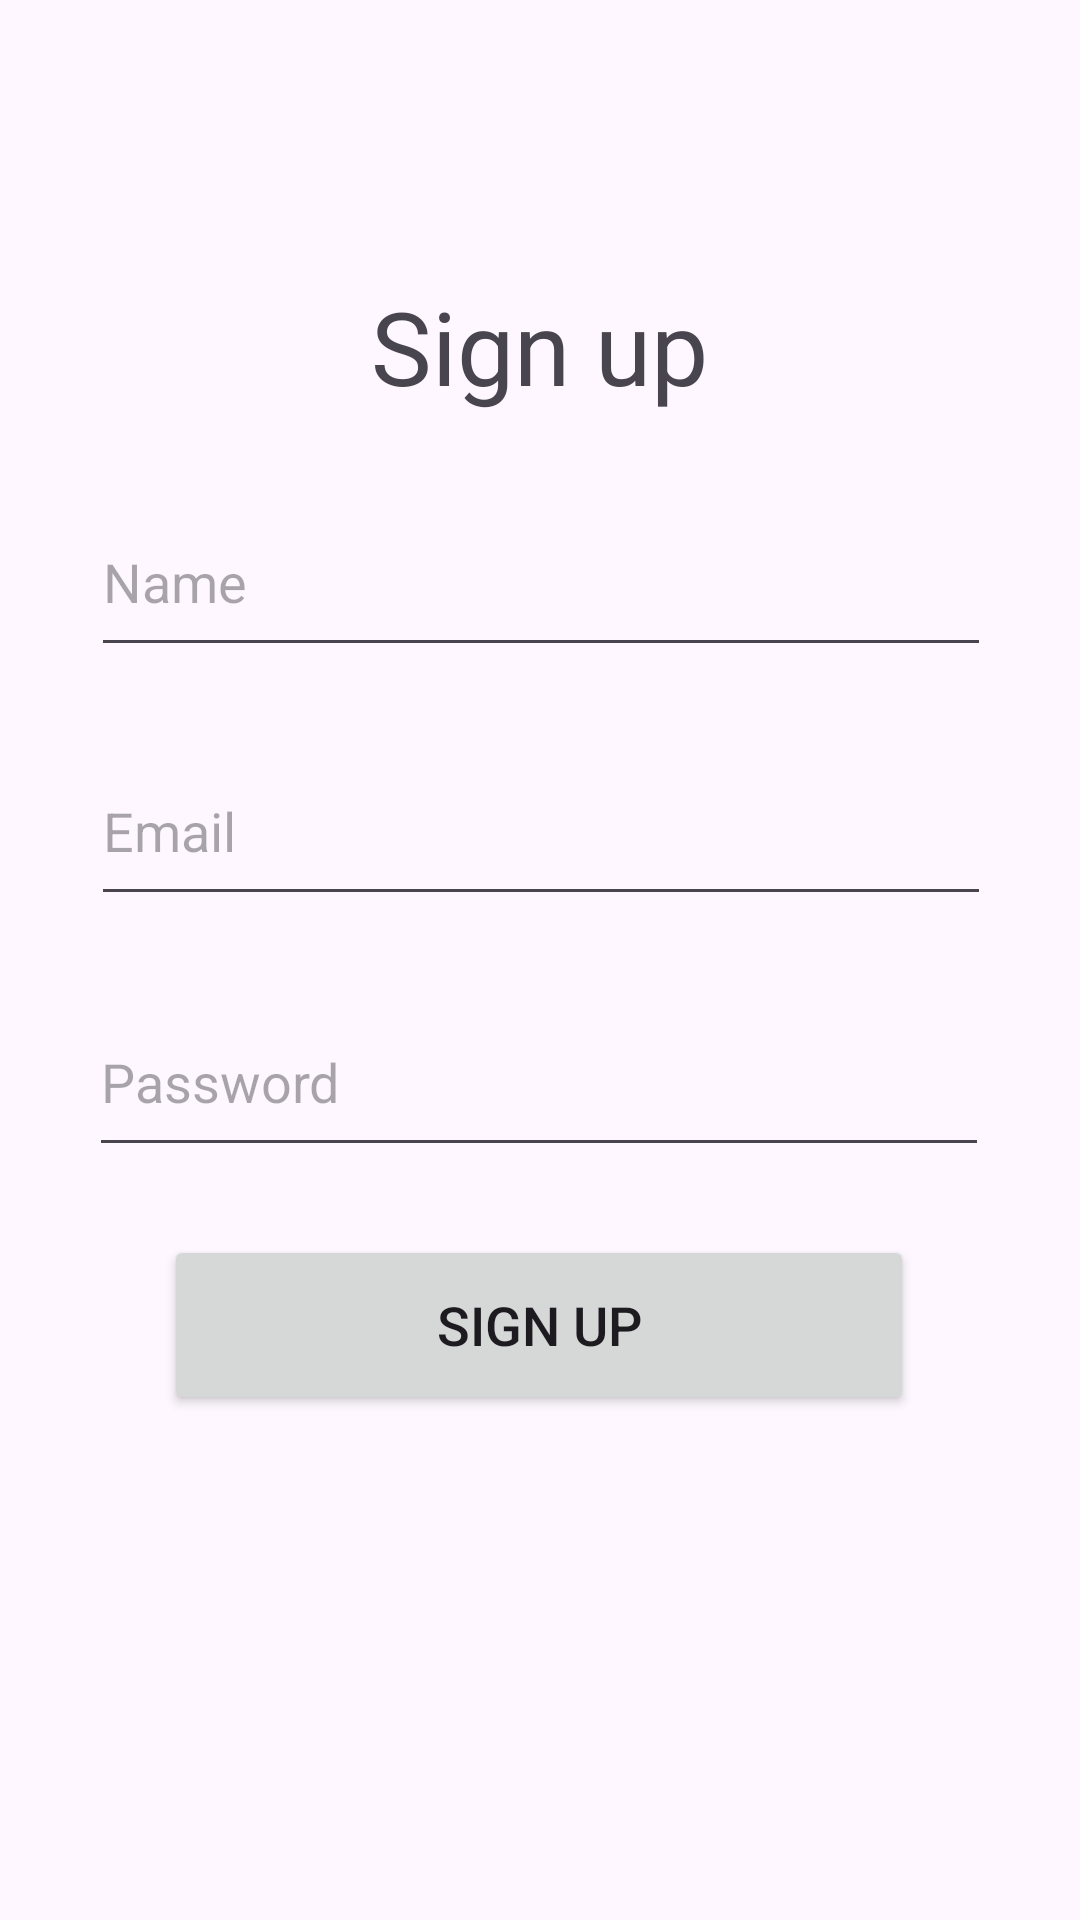

Reconstruct the res/layout file that produces this screen, plus the resources it refers to.
<!-- AndroidManifest.xml: application theme Theme.BekExpense -->
<!-- res/layout/activity_sign_up.xml -->
<androidx.constraintlayout.widget.ConstraintLayout
    xmlns:android="http://schemas.android.com/apk/res/android"
    xmlns:app="http://schemas.android.com/apk/res-auto"
    xmlns:tools="http://schemas.android.com/tools"
    android:layout_width="match_parent"
    android:layout_height="match_parent"
    tools:context=".sign_up">


    <TextView
        android:id="@+id/myTextView"
        android:layout_width="150dp"
        android:layout_height="60dp"
        android:gravity="center"
        android:text="Sign up"
        android:textSize="34dp"
        app:layout_constraintBottom_toBottomOf="parent"
        app:layout_constraintEnd_toEndOf="parent"
        app:layout_constraintHorizontal_bias="0.498"
        app:layout_constraintStart_toStartOf="parent"
        app:layout_constraintTop_toTopOf="parent"
        app:layout_constraintVertical_bias="0.147" />

    <EditText
        android:id="@+id/etNameSignUp"
        android:layout_width="300dp"
        android:layout_height="60dp"
        android:layout_marginStart="16dp"
        android:layout_marginEnd="16dp"
        android:hint="Name"
        android:inputType="textPersonName"
        app:layout_constraintBottom_toBottomOf="parent"
        app:layout_constraintEnd_toEndOf="parent"
        app:layout_constraintHorizontal_bias="0.506"
        app:layout_constraintStart_toStartOf="parent"
        app:layout_constraintTop_toTopOf="parent"
        app:layout_constraintVertical_bias="0.28" />

    <EditText
        android:id="@+id/etEmailSignUp"
        android:layout_width="300dp"
        android:layout_height="60dp"
        android:layout_marginStart="16dp"
        android:layout_marginEnd="16dp"
        android:hint="Email"
        android:inputType="textEmailAddress"
        app:layout_constraintBottom_toBottomOf="parent"
        app:layout_constraintEnd_toEndOf="parent"
        app:layout_constraintHorizontal_bias="0.506"
        app:layout_constraintStart_toStartOf="parent"
        app:layout_constraintTop_toTopOf="parent"
        app:layout_constraintVertical_bias="0.423" />

    <EditText
        android:id="@+id/etPasswordSignUp"
        android:layout_width="300dp"
        android:layout_height="60dp"
        android:layout_marginStart="16dp"
        android:layout_marginEnd="16dp"
        android:hint="Password"
        android:inputType="textPassword"
        app:layout_constraintBottom_toBottomOf="parent"
        app:layout_constraintEnd_toEndOf="parent"
        app:layout_constraintHorizontal_bias="0.493"
        app:layout_constraintStart_toStartOf="parent"
        app:layout_constraintTop_toTopOf="parent"
        app:layout_constraintVertical_bias="0.567" />

    <Button
        android:id="@+id/btnSignUp"
        android:layout_width="250dp"
        android:layout_height="60dp"
        android:backgroundTintMode="multiply"
        android:text="Sign Up"
        android:textSize="18dp"
        app:layout_constraintBottom_toBottomOf="parent"
        app:layout_constraintEnd_toEndOf="parent"
        app:layout_constraintHorizontal_bias="0.496"
        app:layout_constraintStart_toStartOf="parent"
        app:layout_constraintTop_toTopOf="parent"
        app:layout_constraintVertical_bias="0.71000004" />


</androidx.constraintlayout.widget.ConstraintLayout>
<!-- resources referenced by this layout -->
<resources>
  <style name="Theme.BekExpense" parent="Base.Theme.BekExpense" />
  <style name="Base.Theme.BekExpense" parent="Theme.Material3.DayNight.NoActionBar">
          
          
      </style>
</resources>
